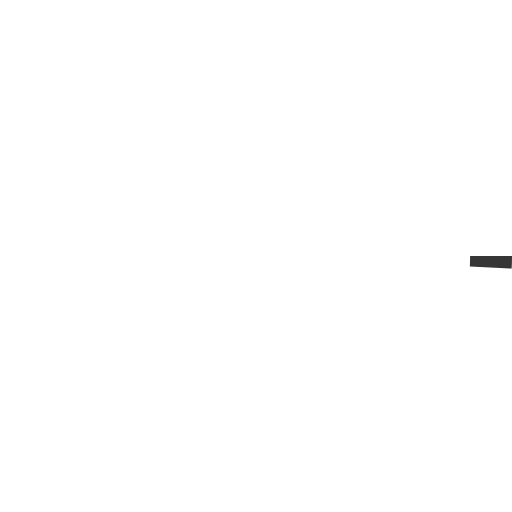
t = 0.00 s
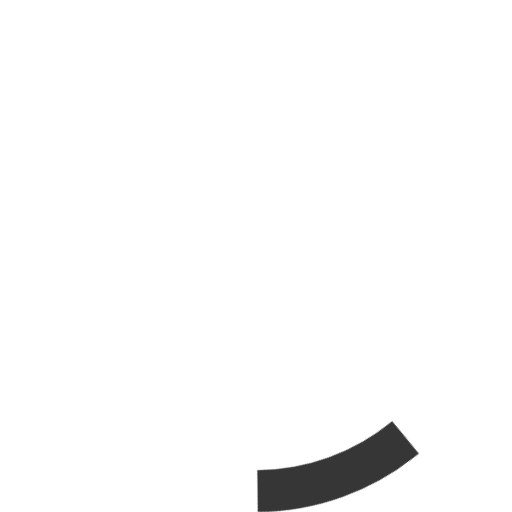
t = 0.18 s
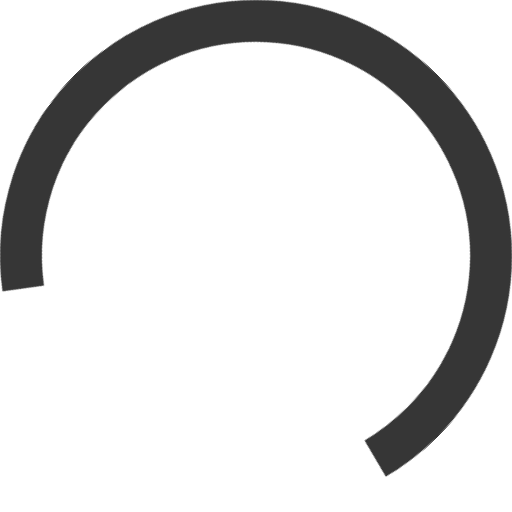
t = 0.53 s
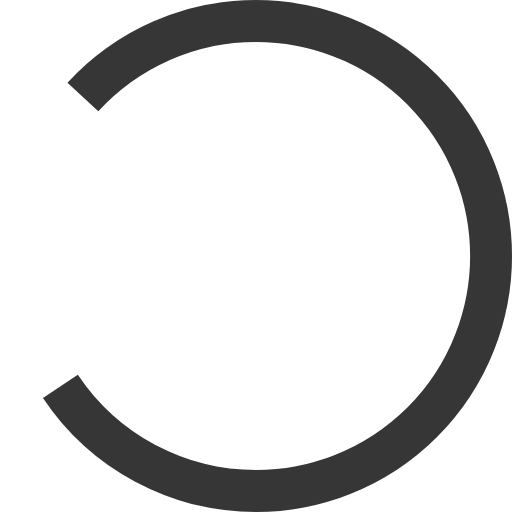
t = 0.70 s
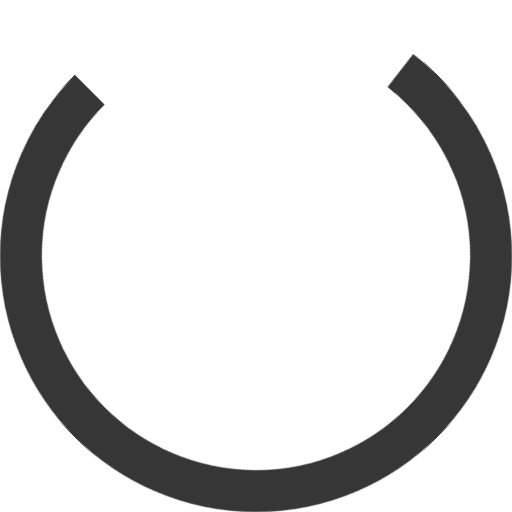
t = 0.88 s
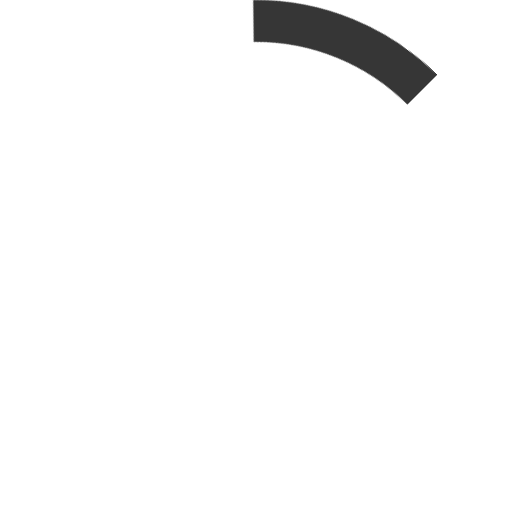
t = 1.23 s

The animated SVG that drew these frames (rendered in a browser with its animation timeline set to each time). Animation: 2 CSS @keyframes rules; one cycle of 1.40 s, repeats indefinitely.

<svg width="20" height="20" stroke="#363636" fill="none" viewBox="22 22 44 44" xmlns="http://www.w3.org/2000/svg"
     style="animation: progress-rotate 1.4s linear infinite;">
    <style>
        @-webkit-keyframes progress-rotate {
        100% {
        transform: rotate(360deg);
        }
        }
        @-webkit-keyframes progress-dash {
        0% {
        stroke-dasharray: 1px, 200px;
        stroke-dashoffset: 0px;
        }
        50% {
        stroke-dasharray: 100px, 200px;
        stroke-dashoffset: -15px;
        }
        100% {
        stroke-dasharray: 100px, 200px;
        stroke-dashoffset: -125px;
        }
        }
    </style>
    <circle
        style="animation: progress-dash 1.4s ease-in-out infinite;stroke-dasharray: 80px, 200px;stroke-dashoffset: 0;"
        cx="44" cy="44" r="20.2" fill="none" stroke-width="3.6"></circle>
</svg>
